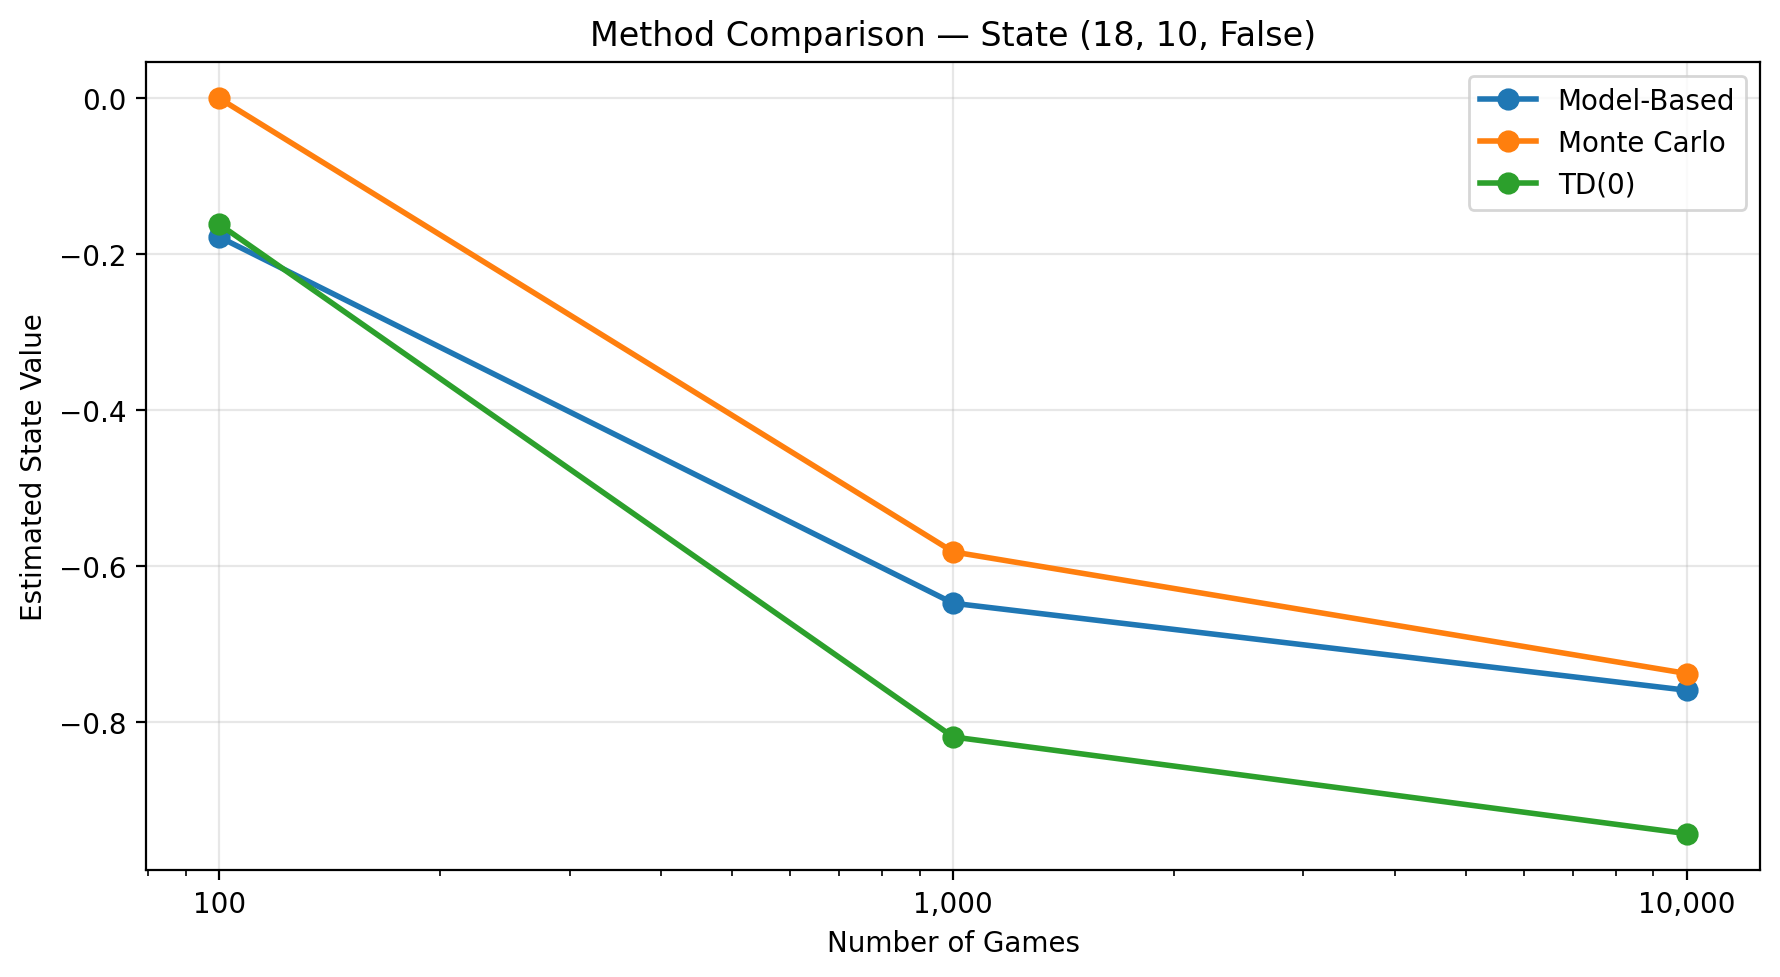

The data file committed next to this chart (first rows):
Seed, Games, Method, State, Visits, Value, Status
11, 100, Model-Based, (20, 10, False), 6, 0.3333, Estimated
11, 100, Model-Based, (19, 10, False), 7, -0.2952, Estimated
11, 100, Model-Based, (12, 4, True), 0, , Unobserved
11, 100, Model-Based, (12, 8, True), 0, , Unobserved
11, 100, Monte Carlo, (20, 10, False), 6, 0.3333, Estimated
11, 100, Monte Carlo, (19, 10, False), 7, -0.2857, Estimated
11, 100, Monte Carlo, (12, 4, True), 0, , Unobserved
11, 100, Monte Carlo, (12, 8, True), 0, , Unobserved
11, 100, TD(0), (20, 10, False), 6, 0.1729, Estimated
11, 100, TD(0), (19, 10, False), 7, -0.2795, Estimated
11, 100, TD(0), (12, 4, True), 0, , Unobserved
11, 100, TD(0), (12, 8, True), 0, , Unobserved
11, 1000, Model-Based, (20, 10, False), 60, 0.4667, Estimated
11, 1000, Model-Based, (19, 10, False), 61, -0.665, Estimated
11, 1000, Model-Based, (12, 4, True), 0, , Unobserved
11, 1000, Model-Based, (12, 8, True), 0, , Unobserved
11, 1000, Monte Carlo, (20, 10, False), 60, 0.4667, Estimated
11, 1000, Monte Carlo, (19, 10, False), 61, -0.6885, Estimated
11, 1000, Monte Carlo, (12, 4, True), 0, , Unobserved
11, 1000, Monte Carlo, (12, 8, True), 0, , Unobserved
11, 1000, TD(0), (20, 10, False), 60, 0.5111, Estimated
11, 1000, TD(0), (19, 10, False), 61, -0.7754, Estimated
11, 1000, TD(0), (12, 4, True), 0, , Unobserved
11, 1000, TD(0), (12, 8, True), 0, , Unobserved
11, 10000, Model-Based, (20, 10, False), 606, 0.4158, Estimated
11, 10000, Model-Based, (19, 10, False), 447, -0.7285, Estimated
11, 10000, Model-Based, (12, 4, True), 1, -0.666, Estimated
11, 10000, Model-Based, (12, 8, True), 1, -0.114, Estimated
11, 10000, Monte Carlo, (20, 10, False), 606, 0.4158, Estimated
11, 10000, Monte Carlo, (19, 10, False), 447, -0.736, Estimated
11, 10000, Monte Carlo, (12, 4, True), 1, -1.0, Estimated
11, 10000, Monte Carlo, (12, 8, True), 1, -1.0, Estimated
11, 10000, TD(0), (20, 10, False), 606, 0.4393, Estimated
11, 10000, TD(0), (19, 10, False), 447, -0.7231, Estimated
11, 10000, TD(0), (12, 4, True), 1, -0.07446, Estimated
11, 10000, TD(0), (12, 8, True), 1, -0.007171, Estimated
22, 100, Model-Based, (20, 10, False), 4, 0.5, Estimated
22, 100, Model-Based, (19, 10, False), 2, -0.25, Estimated
22, 100, Model-Based, (12, 4, True), 0, , Unobserved
22, 100, Model-Based, (12, 8, True), 0, , Unobserved
22, 100, Monte Carlo, (20, 10, False), 4, 0.5, Estimated
22, 100, Monte Carlo, (19, 10, False), 2, -0.5, Estimated
22, 100, Monte Carlo, (12, 4, True), 0, , Unobserved
22, 100, Monte Carlo, (12, 8, True), 0, , Unobserved
22, 100, TD(0), (20, 10, False), 4, 0.1729, Estimated
22, 100, TD(0), (19, 10, False), 2, -0.081, Estimated
22, 100, TD(0), (12, 4, True), 0, , Unobserved
22, 100, TD(0), (12, 8, True), 0, , Unobserved
22, 1000, Model-Based, (20, 10, False), 65, 0.4, Estimated
22, 1000, Model-Based, (19, 10, False), 46, -0.8259, Estimated
22, 1000, Model-Based, (12, 4, True), 0, , Unobserved
22, 1000, Model-Based, (12, 8, True), 0, , Unobserved
22, 1000, Monte Carlo, (20, 10, False), 65, 0.4, Estimated
22, 1000, Monte Carlo, (19, 10, False), 46, -0.8043, Estimated
22, 1000, Monte Carlo, (12, 4, True), 0, , Unobserved
22, 1000, Monte Carlo, (12, 8, True), 0, , Unobserved
22, 1000, TD(0), (20, 10, False), 65, 0.2852, Estimated
22, 1000, TD(0), (19, 10, False), 46, -0.9286, Estimated
22, 1000, TD(0), (12, 4, True), 0, , Unobserved
22, 1000, TD(0), (12, 8, True), 0, , Unobserved
... 48 more rows
